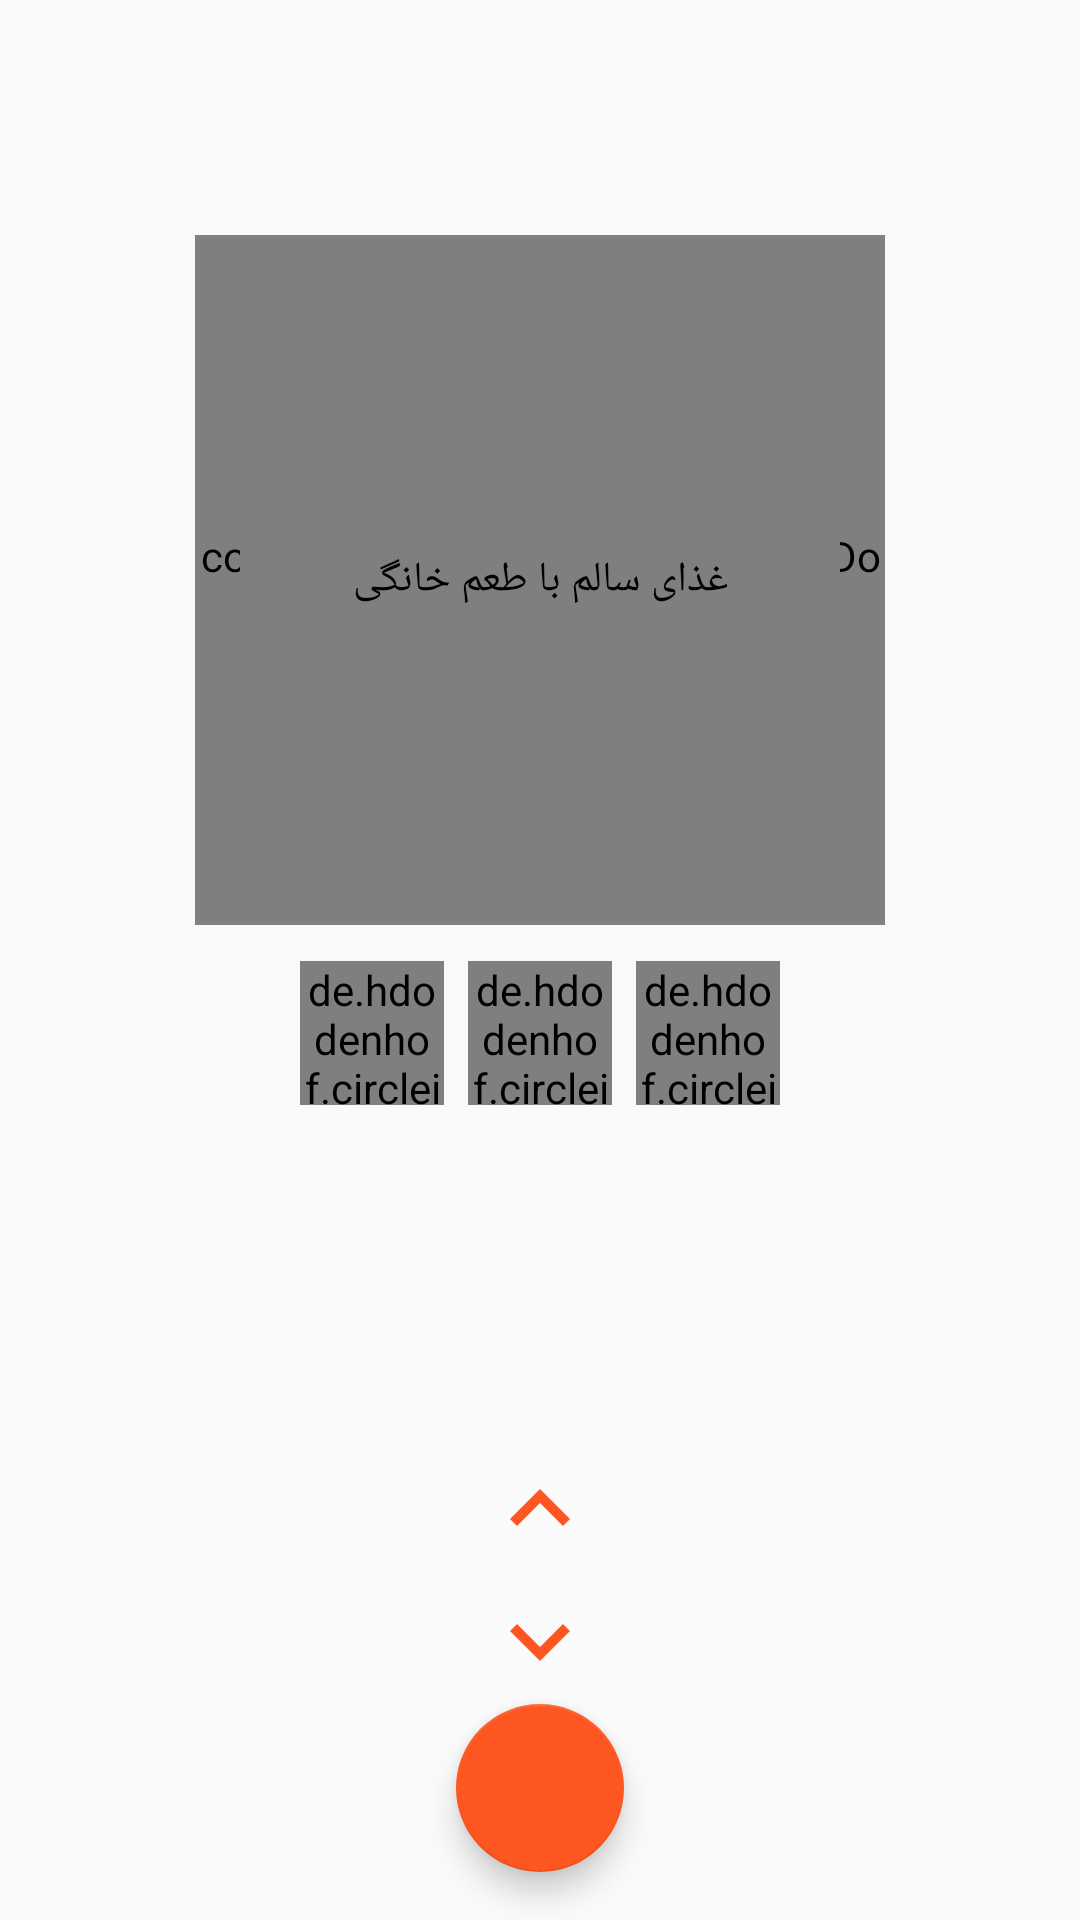

The Android layout XML behind this screen, and the referenced resources:
<!-- AndroidManifest.xml: application theme AppTheme -->
<!-- res/layout/main_activity_fragment.xml -->
<?xml version="1.0" encoding="utf-8"?>
<RelativeLayout
    xmlns:android="http://schemas.android.com/apk/res/android"
    xmlns:custom="http://schemas.android.com/apk/res-auto"
    xmlns:tools="http://schemas.android.com/tools"
    android:layout_width="match_parent"
    android:layout_height="match_parent"
    android:layout_marginTop="-8dp"
    tools:ignore="ContentDescription">

  <TextView
      android:id="@+id/day"
      android:layout_width="wrap_content"
      android:layout_height="wrap_content"
      android:layout_alignParentTop="true"
      android:layout_centerHorizontal="true"
      android:gravity="center"
      android:textColor="@color/text_color"
      android:textSize="18sp"
      android:textStyle="bold"
      tools:text="امروز"/>

  <TextView
      android:id="@+id/food_name"
      android:layout_width="match_parent"
      android:layout_height="wrap_content"
      android:layout_below="@id/day"
      android:gravity="center"
      android:textColor="@color/text_color"
      android:textSize="24sp"
      android:textStyle="bold"
      tools:text="قیمه بادمجان"/>

  <TextView
      android:id="@+id/food_remaining"
      android:layout_width="match_parent"
      android:layout_height="wrap_content"
      android:layout_below="@id/food_name"
      android:gravity="center"
      android:textColor="@color/remaining_color"
      android:textSize="16sp"
      android:textStyle="bold"
      tools:text="ماست و خیار"
      />

  <com.github.lzyzsd.circleprogress.DonutProgress
      android:id="@+id/donut_progress"
      android:layout_width="@dimen/order_image_height_progress"
      android:layout_height="@dimen/order_image_height_progress"
      android:layout_below="@+id/food_remaining"
      android:layout_centerHorizontal="true"
      custom:donut_progress="100"
      custom:donut_unfinished_color="@android:color/transparent"
      custom:donut_finished_color="@color/circular_progress"/>

  <de.hdodenhof.circleimageview.CircleImageView
      android:id="@+id/main_activity_main_course"
      xmlns:app="http://schemas.android.com/apk/res-auto"
      android:layout_width="@dimen/order_image_height"
      android:layout_height="@dimen/order_image_height"
      android:layout_below="@id/food_remaining"
      android:layout_centerHorizontal="true"
      android:layout_marginTop="@dimen/main_pic_margin_top"
      android:contentDescription="@string/intro_first_page"
      android:scaleType="centerCrop"
      tools:src="@drawable/yumboxintro"/>

  <LinearLayout
      android:id="@+id/three_little_pics"
      xmlns:app="http://schemas.android.com/apk/res-auto"
      android:layout_width="match_parent"
      android:layout_height="wrap_content"
      android:layout_below="@id/donut_progress"
      android:layout_marginLeft="@dimen/second_key_line"
      android:layout_marginRight="@dimen/second_key_line"
      android:layout_marginTop="@dimen/first_key_line"
      android:gravity="center"
      android:orientation="horizontal">

    <de.hdodenhof.circleimageview.CircleImageView
        android:id="@+id/left_little_pic"
        android:layout_width="@dimen/small_pic"
        android:layout_height="@dimen/small_pic"
        android:layout_margin="4dp"
        android:scaleType="centerCrop"
        app:civ_border_color="@color/border_color"
        app:civ_border_width="2dip"
        tools:src="@drawable/background"/>

    <de.hdodenhof.circleimageview.CircleImageView
        android:id="@+id/middle_little_pic"
        android:layout_width="@dimen/small_pic"
        android:layout_height="@dimen/small_pic"
        android:layout_margin="4dp"
        android:scaleType="centerCrop"
        app:civ_border_color="@color/border_color"
        app:civ_border_width="2dip"
        tools:src="@drawable/background"/>

    <de.hdodenhof.circleimageview.CircleImageView
        android:id="@+id/right_little_pic"
        android:layout_width="@dimen/small_pic"
        android:layout_height="@dimen/small_pic"
        android:layout_margin="4dp"
        android:scaleType="centerCrop"
        app:civ_border_color="@color/border_color"
        app:civ_border_width="2dip"
        tools:src="@drawable/background"/>

  </LinearLayout>

  <android.support.design.widget.FloatingActionButton
      android:id="@+id/floating_action_button"
      xmlns:app="http://schemas.android.com/apk/res-auto"
      android:layout_width="wrap_content"
      android:layout_height="wrap_content"
      android:layout_alignParentBottom="true"
      android:layout_centerHorizontal="true"
      android:layout_marginBottom="@dimen/second_key_line"
      android:src="@drawable/ic_done_white_24dp"
      app:backgroundTint="@color/submit_button"/>

  <ImageButton
      android:id="@+id/down_arrow_button"
      android:layout_width="wrap_content"
      android:layout_height="wrap_content"
      android:layout_above="@id/floating_action_button"
      android:layout_centerHorizontal="true"
      android:layout_marginBottom="@dimen/first_key_line"
      android:background="@android:color/transparent"
      android:gravity="center"
      android:src="@drawable/ic_arrow_down_24dp"/>

  <LinearLayout
      android:id="@+id/text_between_arrows"
      android:layout_width="match_parent"
      android:layout_height="wrap_content"
      android:layout_above="@id/down_arrow_button"
      android:orientation="horizontal">

    <TextView
        android:id="@+id/price"
        android:layout_width="match_parent"
        android:layout_height="wrap_content"
        android:layout_weight="1"
        android:paddingLeft="@dimen/first_key_line"
        android:paddingRight="@dimen/first_key_line"
        android:textColor="@color/text_color"
        android:textSize="16sp"
        android:textStyle="bold"
        tools:text="۰ تومان"/>

    <TextView
        android:id="@+id/quantity"
        android:layout_width="match_parent"
        android:layout_height="wrap_content"
        android:layout_weight="1"
        android:gravity="end"
        android:paddingLeft="@dimen/first_key_line"
        android:paddingRight="@dimen/first_key_line"
        android:textColor="@color/text_color"
        android:textSize="16sp"
        android:textStyle="bold"
        tools:text="۳ پرس"/>

  </LinearLayout>

  <ImageButton
      android:id="@+id/up_arrow_button"
      android:layout_width="wrap_content"
      android:layout_height="wrap_content"
      android:layout_above="@id/text_between_arrows"
      android:layout_centerHorizontal="true"
      android:layout_marginTop="@dimen/second_key_line"
      android:background="@android:color/transparent"
      android:gravity="center"
      android:src="@drawable/ic_arrow_up_24dp"/>
</RelativeLayout>
<!-- resources referenced by this layout -->
<resources>
  <color name="border_color">#49332C</color>
  <color name="circular_progress">#FE4B1E</color>
  <color name="remaining_color">#D0C4C0</color>
  <color name="submit_button">#FE5621</color>
  <color name="text_color">#FFFFFF</color>
  <dimen name="first_key_line">8dp</dimen>
  <dimen name="main_pic_margin_top">10dp</dimen>
  <dimen name="order_image_height">175dp</dimen>
  <dimen name="order_image_height_progress">225dp</dimen>
  <dimen name="second_key_line">16dp</dimen>
  <dimen name="small_pic">40dp</dimen>
  <!-- drawable background: png bitmap (drawable-nodpi, 487109 bytes) -->
  <!-- drawable ic_arrow_down_24dp: png bitmap (drawable-hdpi, 354 bytes) -->
  <!-- drawable ic_arrow_up_24dp: png bitmap (drawable-hdpi, 329 bytes) -->
  <!-- drawable yumboxintro: jpg bitmap (drawable-nodpi, 602433 bytes) -->
  <string name="intro_first_page">غذای سالم با طعم خانگی</string>
  <style name="AppTheme" parent="Theme.AppCompat.Light.NoActionBar">
      <item name="android:listDivider">@color/divider_color</item>
    </style>
  <color name="divider_color">#A37566</color>
</resources>
